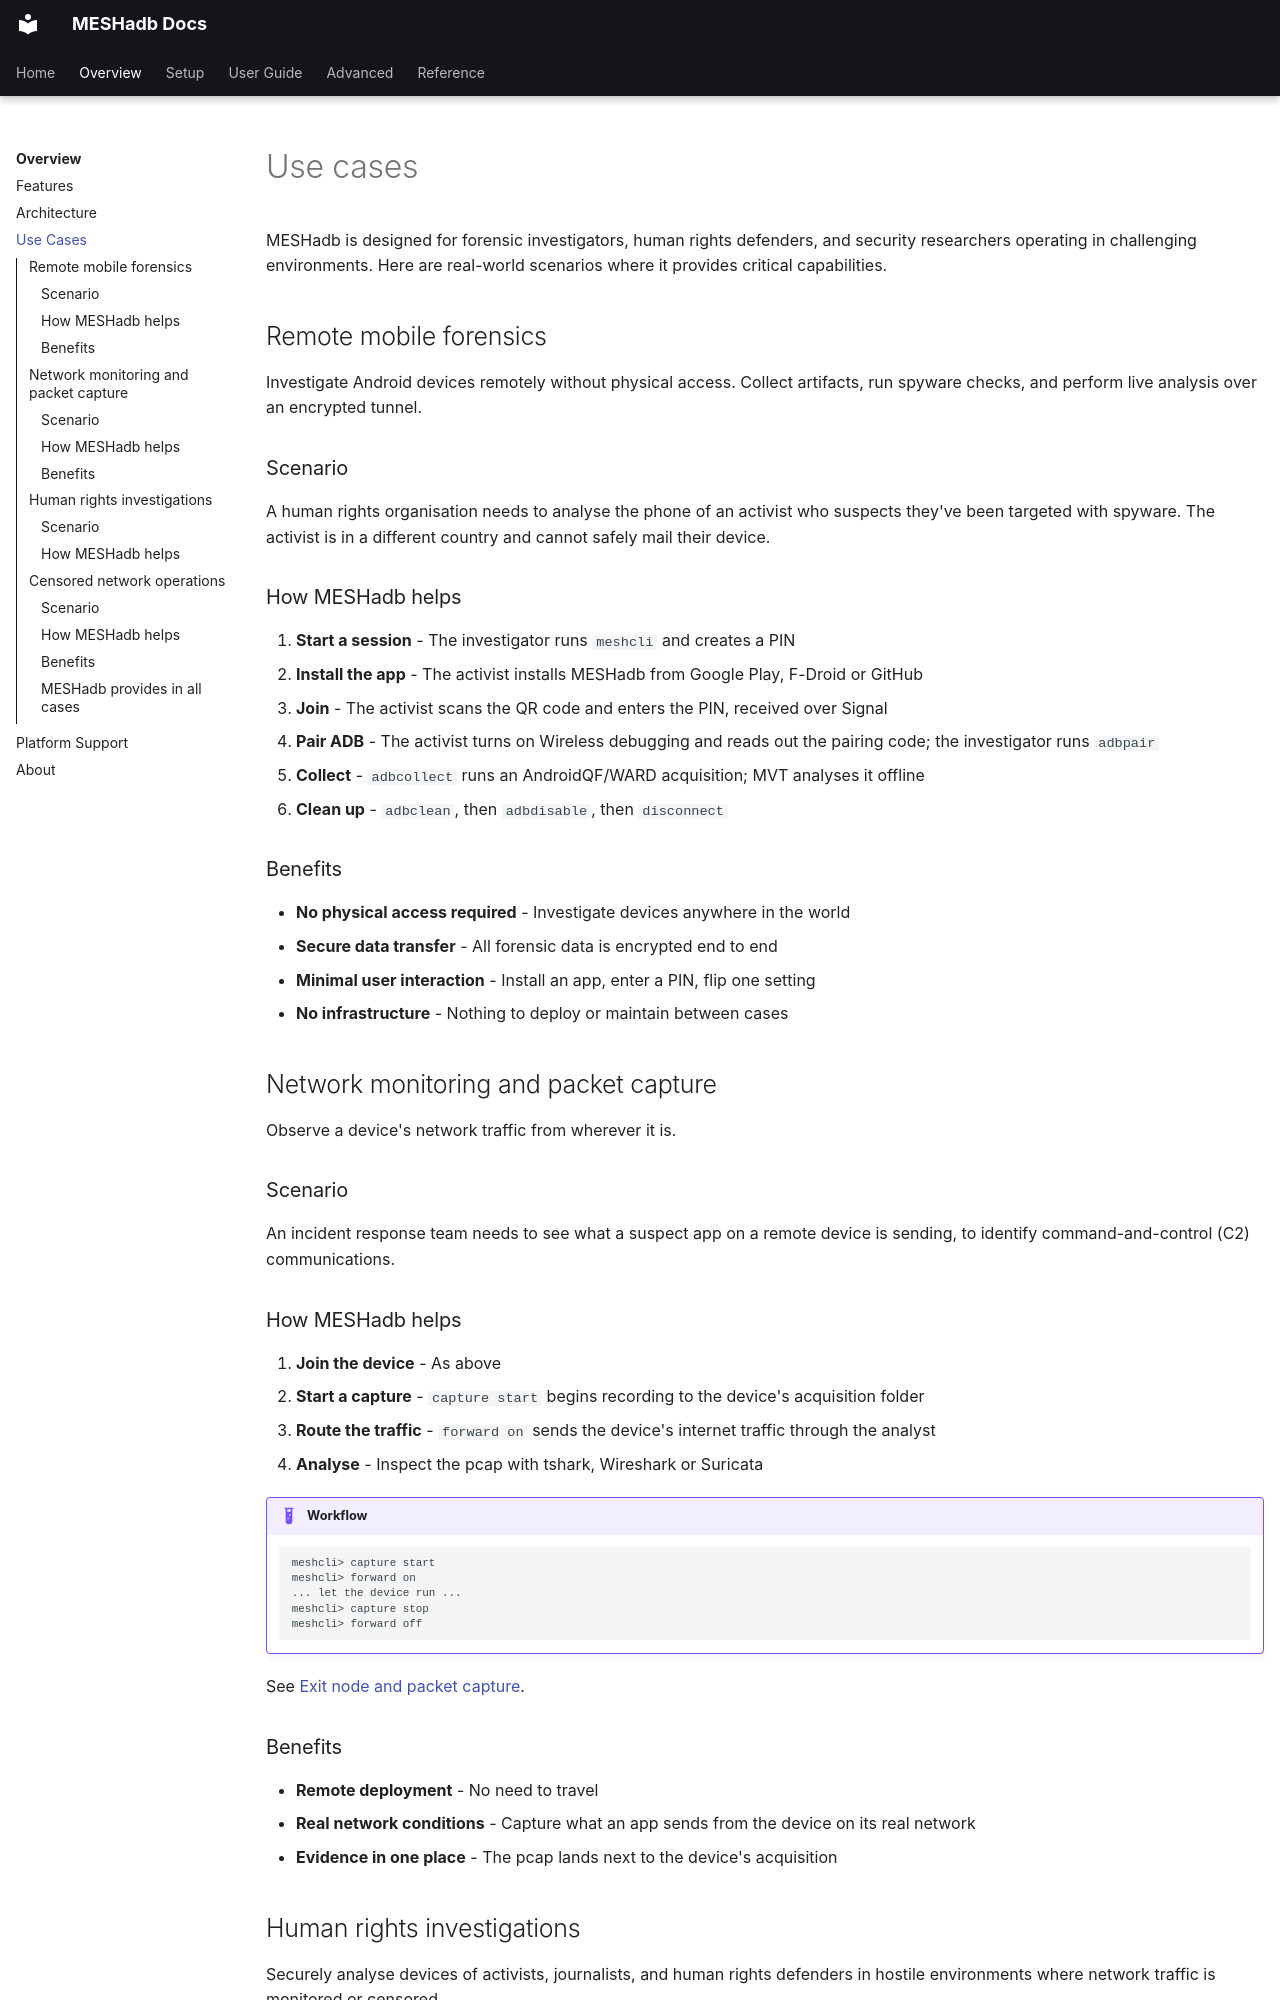

repository: BARGHEST-ngo/MESHadb · page: overview/use-cases/index.html · generator: mkdocs

# Use cases

MESHadb is designed for forensic investigators, human rights defenders, and security researchers operating in challenging environments. Here are real-world scenarios where it provides critical capabilities.

## Remote mobile forensics

Investigate Android devices remotely without physical access. Collect artifacts, run spyware checks, and perform live analysis over an encrypted tunnel.

### Scenario

A human rights organisation needs to analyse the phone of an activist who suspects they've been targeted with spyware. The activist is in a different country and cannot safely mail their device.

### How MESHadb helps

1. **Start a session** - The investigator runs `meshcli` and creates a PIN
2. **Install the app** - The activist installs MESHadb from Google Play, F-Droid or GitHub
3. **Join** - The activist scans the QR code and enters the PIN, received over Signal
4. **Pair ADB** - The activist turns on Wireless debugging and reads out the pairing code; the investigator runs `adbpair`
5. **Collect** - `adbcollect` runs an AndroidQF/WARD acquisition; MVT analyses it offline
6. **Clean up** - `adbclean`, then `adbdisable`, then `disconnect`

### Benefits

- **No physical access required** - Investigate devices anywhere in the world
- **Secure data transfer** - All forensic data is encrypted end to end
- **Minimal user interaction** - Install an app, enter a PIN, flip one setting
- **No infrastructure** - Nothing to deploy or maintain between cases

## Network monitoring and packet capture

Observe a device's network traffic from wherever it is.

### Scenario

An incident response team needs to see what a suspect app on a remote device is sending, to identify command-and-control (C2) communications.

### How MESHadb helps

1. **Join the device** - As above
2. **Start a capture** - `capture start` begins recording to the device's acquisition folder
3. **Route the traffic** - `forward on` sends the device's internet traffic through the analyst
4. **Analyse** - Inspect the pcap with tshark, Wireshark or Suricata

!!! example "Workflow"
    ```text
    meshcli> capture start
    meshcli> forward on
    ... let the device run ...
    meshcli> capture stop
    meshcli> forward off
    ```

See [Exit node and packet capture](../advanced/exit-node-pcap.md).

### Benefits

- **Remote deployment** - No need to travel
- **Real network conditions** - Capture what an app sends from the device on its real network
- **Evidence in one place** - The pcap lands next to the device's acquisition

## Human rights investigations

Securely analyse devices of activists, journalists, and human rights defenders in hostile environments where network traffic is monitored or censored.
